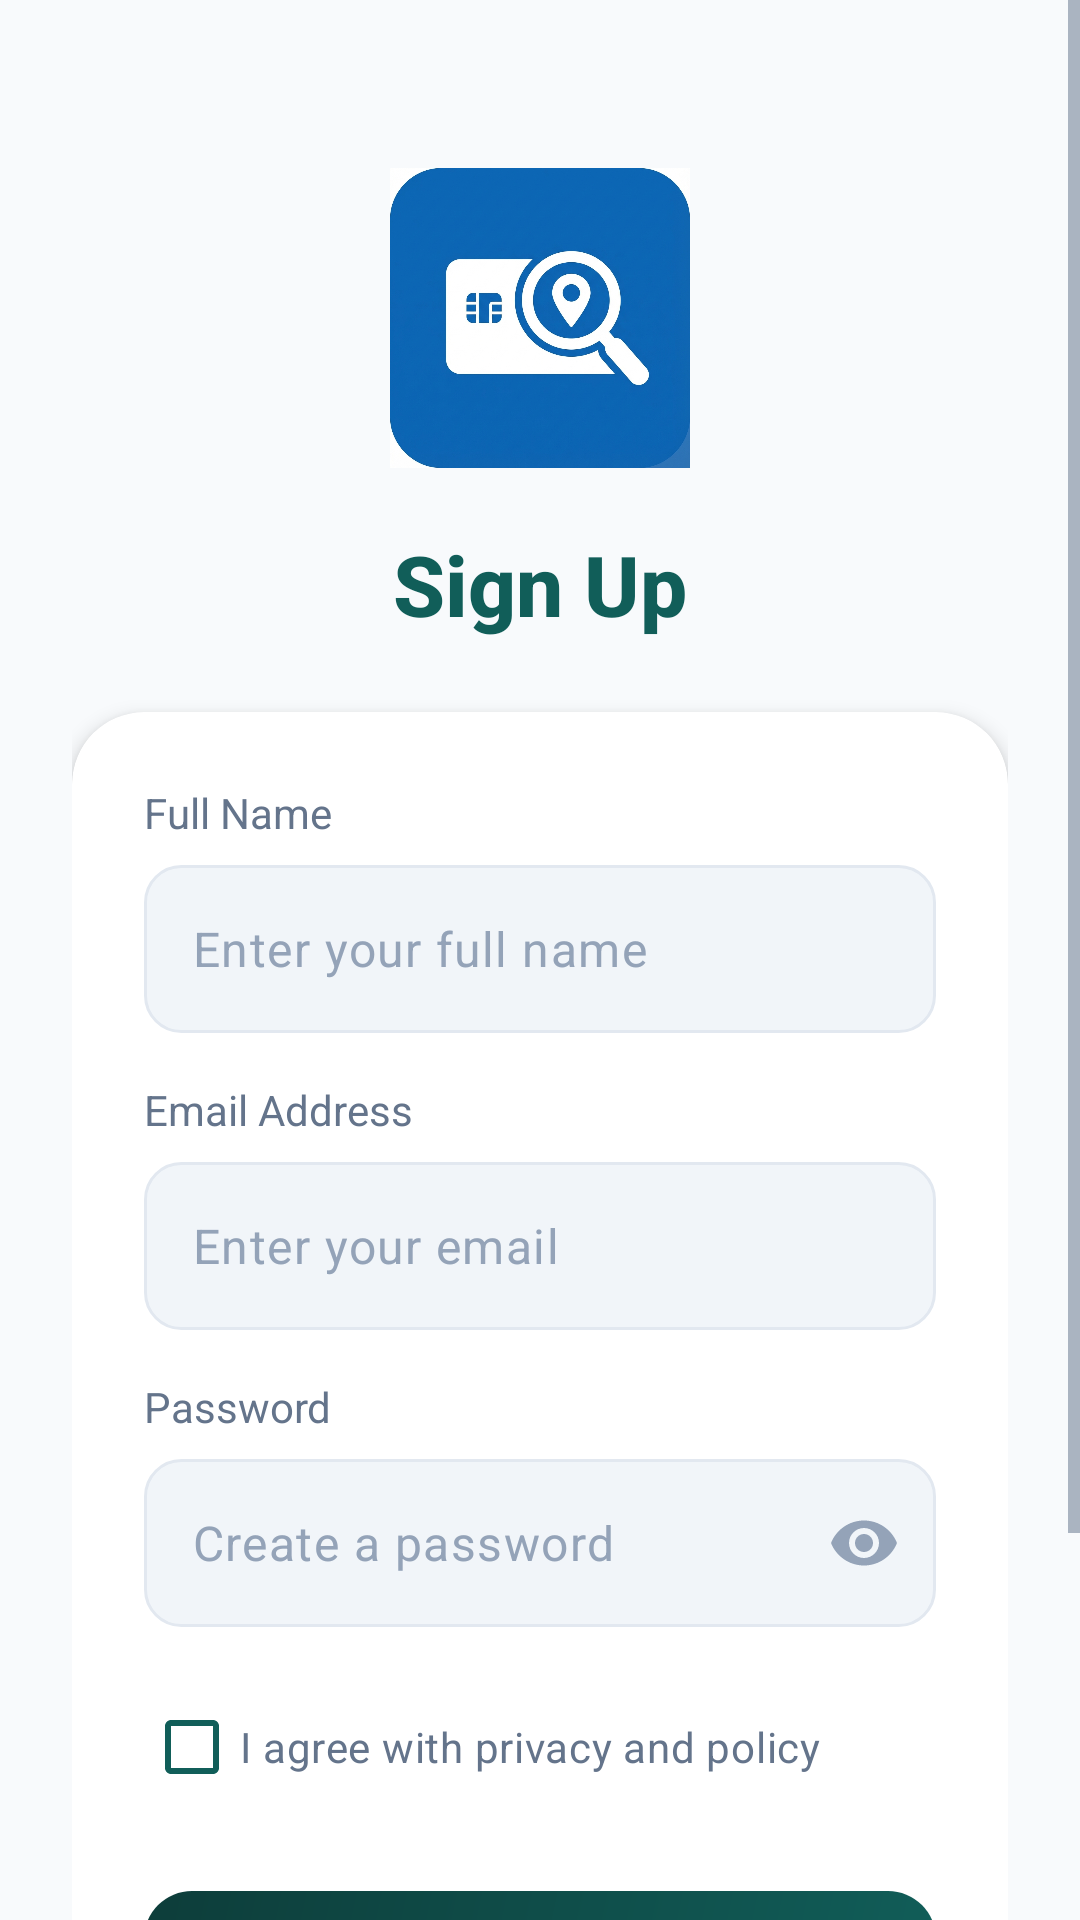

Write the Android layout XML for this screen, with the resource values it uses.
<!-- AndroidManifest.xml: activity theme Theme.PertePiece.Login -->
<!-- res/layout/activity_sign_up.xml -->
<?xml version="1.0" encoding="utf-8"?>
<ScrollView xmlns:android="http://schemas.android.com/apk/res/android"
    xmlns:app="http://schemas.android.com/apk/res-auto"
    android:layout_width="match_parent"
    android:layout_height="match_parent"
    android:background="@color/login_background"
    android:fillViewport="true">

    <androidx.constraintlayout.widget.ConstraintLayout
        android:layout_width="match_parent"
        android:layout_height="wrap_content"
        android:padding="24dp">

        
        <ImageView
            android:id="@+id/ivLogo"
            android:layout_width="100dp"
            android:layout_height="100dp"
            android:layout_marginTop="32dp"
            android:src="@drawable/app_icon"
            android:contentDescription="App Logo"
            app:layout_constraintEnd_toEndOf="parent"
            app:layout_constraintStart_toStartOf="parent"
            app:layout_constraintTop_toTopOf="parent" />

        
        <TextView
            android:id="@+id/tvTitle"
            android:layout_width="wrap_content"
            android:layout_height="wrap_content"
            android:layout_marginTop="20dp"
            android:text="Sign Up"
            android:textColor="@color/brand_blue"
            android:textSize="28sp"
            android:textStyle="bold"
            android:fontFamily="sans-serif-medium"
            app:layout_constraintEnd_toEndOf="parent"
            app:layout_constraintStart_toStartOf="parent"
            app:layout_constraintTop_toBottomOf="@+id/ivLogo" />

        
        <androidx.cardview.widget.CardView
            android:id="@+id/signUpCard"
            android:layout_width="match_parent"
            android:layout_height="wrap_content"
            android:layout_marginTop="24dp"
            app:cardBackgroundColor="@color/login_card_background"
            app:cardCornerRadius="24dp"
            app:cardElevation="4dp"
            app:layout_constraintTop_toBottomOf="@+id/tvTitle">

            <LinearLayout
                android:layout_width="match_parent"
                android:layout_height="wrap_content"
                android:orientation="vertical"
                android:padding="24dp">

                
                <TextView
                    android:layout_width="wrap_content"
                    android:layout_height="wrap_content"
                    android:text="Full Name"
                    android:textColor="@color/text_secondary"
                    android:textSize="14sp"
                    android:layout_marginBottom="8dp" />

                
                <com.google.android.material.textfield.TextInputLayout
                    android:id="@+id/tilName"
                    android:layout_width="match_parent"
                    android:layout_height="wrap_content"
                    android:layout_marginBottom="16dp"
                    app:boxBackgroundMode="none"
                    app:hintEnabled="false">

                    <com.google.android.material.textfield.TextInputEditText
                        android:id="@+id/inputName"
                        android:layout_width="match_parent"
                        android:layout_height="56dp"
                        android:background="@drawable/bg_input_light"
                        android:hint="Enter your full name"
                        android:textColorHint="@color/text_hint"
                        android:textColor="@color/text_primary"
                        android:inputType="textPersonName"
                        android:paddingStart="16dp"
                        android:paddingEnd="16dp" />
                </com.google.android.material.textfield.TextInputLayout>

                
                <TextView
                    android:layout_width="wrap_content"
                    android:layout_height="wrap_content"
                    android:text="Email Address"
                    android:textColor="@color/text_secondary"
                    android:textSize="14sp"
                    android:layout_marginBottom="8dp" />

                
                <com.google.android.material.textfield.TextInputLayout
                    android:id="@+id/tilEmail"
                    android:layout_width="match_parent"
                    android:layout_height="wrap_content"
                    android:layout_marginBottom="16dp"
                    app:boxBackgroundMode="none"
                    app:hintEnabled="false">

                    <com.google.android.material.textfield.TextInputEditText
                        android:id="@+id/inputEmail"
                        android:layout_width="match_parent"
                        android:layout_height="56dp"
                        android:background="@drawable/bg_input_light"
                        android:hint="Enter your email"
                        android:textColorHint="@color/text_hint"
                        android:textColor="@color/text_primary"
                        android:inputType="textEmailAddress"
                        android:paddingStart="16dp"
                        android:paddingEnd="16dp" />
                </com.google.android.material.textfield.TextInputLayout>

                
                <TextView
                    android:layout_width="wrap_content"
                    android:layout_height="wrap_content"
                    android:text="Password"
                    android:textColor="@color/text_secondary"
                    android:textSize="14sp"
                    android:layout_marginBottom="8dp" />

                
                <com.google.android.material.textfield.TextInputLayout
                    android:id="@+id/tilPassword"
                    android:layout_width="match_parent"
                    android:layout_height="wrap_content"
                    android:layout_marginBottom="16dp"
                    app:boxBackgroundMode="none"
                    app:hintEnabled="false"
                    app:endIconMode="password_toggle"
                    app:endIconTint="@color/text_hint">

                    <com.google.android.material.textfield.TextInputEditText
                        android:id="@+id/inputPassword"
                        android:layout_width="match_parent"
                        android:layout_height="56dp"
                        android:background="@drawable/bg_input_light"
                        android:hint="Create a password"
                        android:textColorHint="@color/text_hint"
                        android:textColor="@color/text_primary"
                        android:inputType="textPassword"
                        android:paddingStart="16dp"
                        android:paddingEnd="48dp" />
                </com.google.android.material.textfield.TextInputLayout>

                
                <CheckBox
                    android:id="@+id/cbPolicy"
                    android:layout_width="match_parent"
                    android:layout_height="wrap_content"
                    android:text="I agree with privacy and policy"
                    android:textColor="@color/text_secondary"
                    android:buttonTint="@color/brand_blue"
                    android:layout_marginBottom="24dp" />

                
                <com.google.android.material.button.MaterialButton
                    android:id="@+id/btnSignUp"
                    android:layout_width="match_parent"
                    android:layout_height="56dp"
                    android:text="Sign Up"
                    android:textAllCaps="false"
                    android:textSize="16sp"
                    android:textStyle="bold"
                    android:textColor="@color/white"
                    app:backgroundTint="@null"
                    android:background="@drawable/bg_button_blue"
                    app:cornerRadius="16dp" />

            </LinearLayout>
        </androidx.cardview.widget.CardView>

        
        <LinearLayout
            android:layout_width="wrap_content"
            android:layout_height="wrap_content"
            android:layout_marginTop="24dp"
            android:layout_marginBottom="24dp"
            android:orientation="horizontal"
            app:layout_constraintBottom_toBottomOf="parent"
            app:layout_constraintEnd_toEndOf="parent"
            app:layout_constraintStart_toStartOf="parent"
            app:layout_constraintTop_toBottomOf="@+id/signUpCard"
            app:layout_constraintVertical_bias="0.0">

            <TextView
                android:layout_width="wrap_content"
                android:layout_height="wrap_content"
                android:text="Already have an account? "
                android:textColor="@color/text_secondary" />

            <TextView
                android:id="@+id/tvLoginLink"
                android:layout_width="wrap_content"
                android:layout_height="wrap_content"
                android:text="Log in"
                android:textStyle="bold"
                android:textColor="@color/brand_blue" />
        </LinearLayout>

    </androidx.constraintlayout.widget.ConstraintLayout>
</ScrollView>
<!-- resources referenced by this layout -->
<resources>
  <color name="brand_blue">@color/primary</color>
  <color name="login_background">@color/background</color>
  <color name="login_card_background">@color/surface</color>
  <color name="text_hint">#94A3B8</color>
  <color name="text_primary">#0F172A</color>
  <color name="text_secondary">#64748B</color>
  <color name="white">#FFFFFFFF</color>
  <!-- drawable bg_button_blue (drawable) -->
  <?xml version="1.0" encoding="utf-8"?>
  <shape xmlns:android="http://schemas.android.com/apk/res/android"
      android:shape="rectangle">
      <gradient
          android:angle="135"
          android:startColor="@color/brand_blue"
          android:endColor="@color/brand_blue_dark" />
      <corners android:radius="16dp" />
  </shape>
  <style name="Theme.PertePiece.Login" parent="Theme.PertePiece.Auth" />
  <color name="primary">#115E59</color>
  <color name="background">#F8FAFC</color>
  <color name="surface">#FFFFFF</color>
  <color name="brand_blue_dark">@color/primary_dark</color>
  <color name="input_background">#F1F5F9</color>
  <color name="input_stroke_focused">#115E59</color>
  <color name="input_stroke">#E2E8F0</color>
  <style name="Theme.PertePiece.Auth" parent="Theme.PertePiece">
          <item name="android:statusBarColor">@color/primary</item>
          <item name="android:windowLightStatusBar">false</item>
      </style>
  <color name="primary_dark">#0D3D3A</color>
  <style name="Theme.PertePiece" parent="Base.Theme.PertePiece" />
  <color name="on_primary">#FFFFFF</color>
  <color name="primary_container">#CCFBF1</color>
  <color name="on_primary_container">#042F2E</color>
  <color name="secondary">#F97316</color>
  <color name="secondary_dark">#EA580C</color>
  <color name="on_secondary">#FFFFFF</color>
  <color name="secondary_container">#FFEDD5</color>
  <color name="on_secondary_container">#7C2D12</color>
  <color name="primary_light">#14B8A6</color>
  <color name="surface_variant">#F1F5F9</color>
  <color name="on_background">#0F172A</color>
  <color name="on_surface">#0F172A</color>
  <color name="on_surface_variant">#64748B</color>
  <color name="outline">#CBD5E1</color>
  <color name="outline_variant">#E2E8F0</color>
  <color name="error">#EF4444</color>
  <color name="error_light">#FEE2E2</color>
  <style name="Widget.PertePiece.Button" parent="Widget.Material3.Button">
          <item name="android:textColor">@color/white</item>
          <item name="backgroundTint">@color/secondary</item>
          <item name="cornerRadius">24dp</item>
          <item name="android:paddingTop">14dp</item>
          <item name="android:paddingBottom">14dp</item>
          <item name="android:textAllCaps">false</item>
          <item name="android:letterSpacing">0.02</item>
          <item name="android:fontFamily">sans-serif-medium</item>
      </style>
  <style name="Widget.PertePiece.Button.Outlined" parent="Widget.Material3.Button.OutlinedButton">
          <item name="android:textColor">@color/primary</item>
          <item name="strokeColor">@color/primary</item>
          <item name="strokeWidth">1.5dp</item>
          <item name="cornerRadius">24dp</item>
          <item name="android:paddingTop">14dp</item>
          <item name="android:paddingBottom">14dp</item>
          <item name="android:textAllCaps">false</item>
          <item name="rippleColor">@color/ripple_light</item>
      </style>
  <style name="Widget.PertePiece.CardView" parent="Widget.Material3.CardView.Elevated">
          <item name="cardCornerRadius">16dp</item>
          <item name="cardElevation">4dp</item>
          <item name="cardBackgroundColor">@color/surface</item>
          <item name="contentPadding">16dp</item>
      </style>
  <color name="ripple_light">#1A115E59</color>
</resources>
